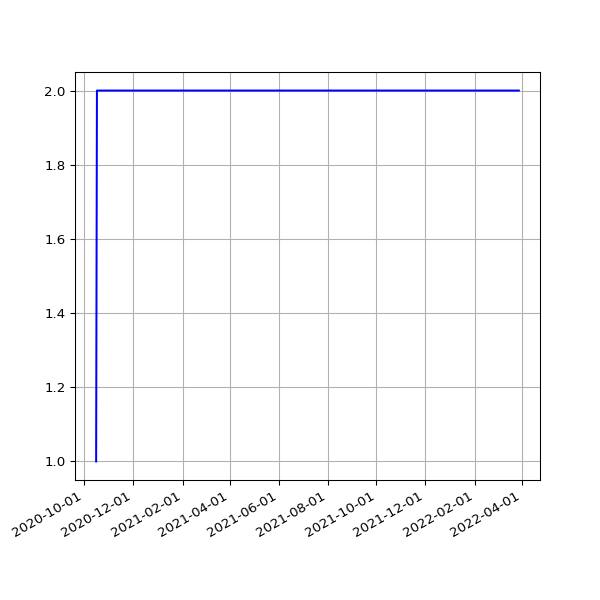

Data behind this chart, as committed beside it:
date, 2.03
2020-10-16 20:52:19 +0100, 1
2020-10-17 21:15:06 +0100, 2
2020-10-18 19:31:14 +0100, 2
2020-10-19 19:40:02 +0100, 2
2020-10-20 19:43:31 +0100, 2
2020-10-21 19:30:51 +0100, 2
2020-10-22 19:42:42 +0100, 2
2020-10-23 19:51:27 +0100, 2
2020-10-24 19:47:15 +0100, 2
2020-10-25 19:36:31 +0000, 2
2020-10-26 19:23:33 +0000, 2
2020-10-27 19:23:15 +0000, 2
2020-10-28 19:26:21 +0000, 2
2020-10-29 17:18:19 +0000, 2
2020-10-30 19:21:27 +0000, 2
2020-10-31 19:21:39 +0000, 2
2020-11-01 19:27:53 +0000, 2
2020-11-02 19:25:21 +0000, 2
2020-11-03 19:30:23 +0000, 2
2020-11-04 19:23:29 +0000, 2
2020-11-05 19:13:12 +0000, 2
2020-11-06 19:18:18 +0000, 2
2020-11-07 19:13:30 +0000, 2
2020-11-08 19:19:51 +0000, 2
2020-11-09 19:19:16 +0000, 2
2020-11-10 19:25:03 +0000, 2
2020-11-11 19:22:25 +0000, 2
2020-11-12 19:22:38 +0000, 2
2020-11-13 19:20:48 +0000, 2
2020-11-14 19:22:15 +0000, 2
2020-11-15 19:36:38 +0000, 2
2020-11-16 19:23:10 +0000, 2
2020-11-17 19:26:26 +0000, 2
2020-11-18 19:24:58 +0000, 2
2020-11-19 19:21:49 +0000, 2
2020-11-20 19:23:53 +0000, 2
2020-11-21 19:19:15 +0000, 2
2020-11-22 19:24:39 +0000, 2
2020-11-23 19:25:48 +0000, 2
2020-11-24 19:22:52 +0000, 2
2020-11-25 19:29:28 +0000, 2
2020-11-26 19:30:14 +0000, 2
2020-11-27 19:31:35 +0000, 2
2020-11-28 19:22:31 +0000, 2
2020-11-29 19:29:18 +0000, 2
2020-11-30 19:34:10 +0000, 2
2020-12-01 19:30:58 +0000, 2
2020-12-02 19:43:13 +0000, 2
2020-12-03 19:19:36 +0000, 2
2020-12-04 19:24:28 +0000, 2
2020-12-05 19:23:22 +0000, 2
2020-12-06 19:40:29 +0000, 2
2020-12-07 19:29:28 +0000, 2
2020-12-08 19:40:28 +0000, 2
2020-12-09 20:16:58 +0000, 2
2020-12-10 19:37:42 +0000, 2
2020-12-11 19:37:55 +0000, 2
2020-12-12 19:34:08 +0000, 2
2020-12-13 19:30:46 +0000, 2
2020-12-14 19:41:09 +0000, 2
... 446 more rows
